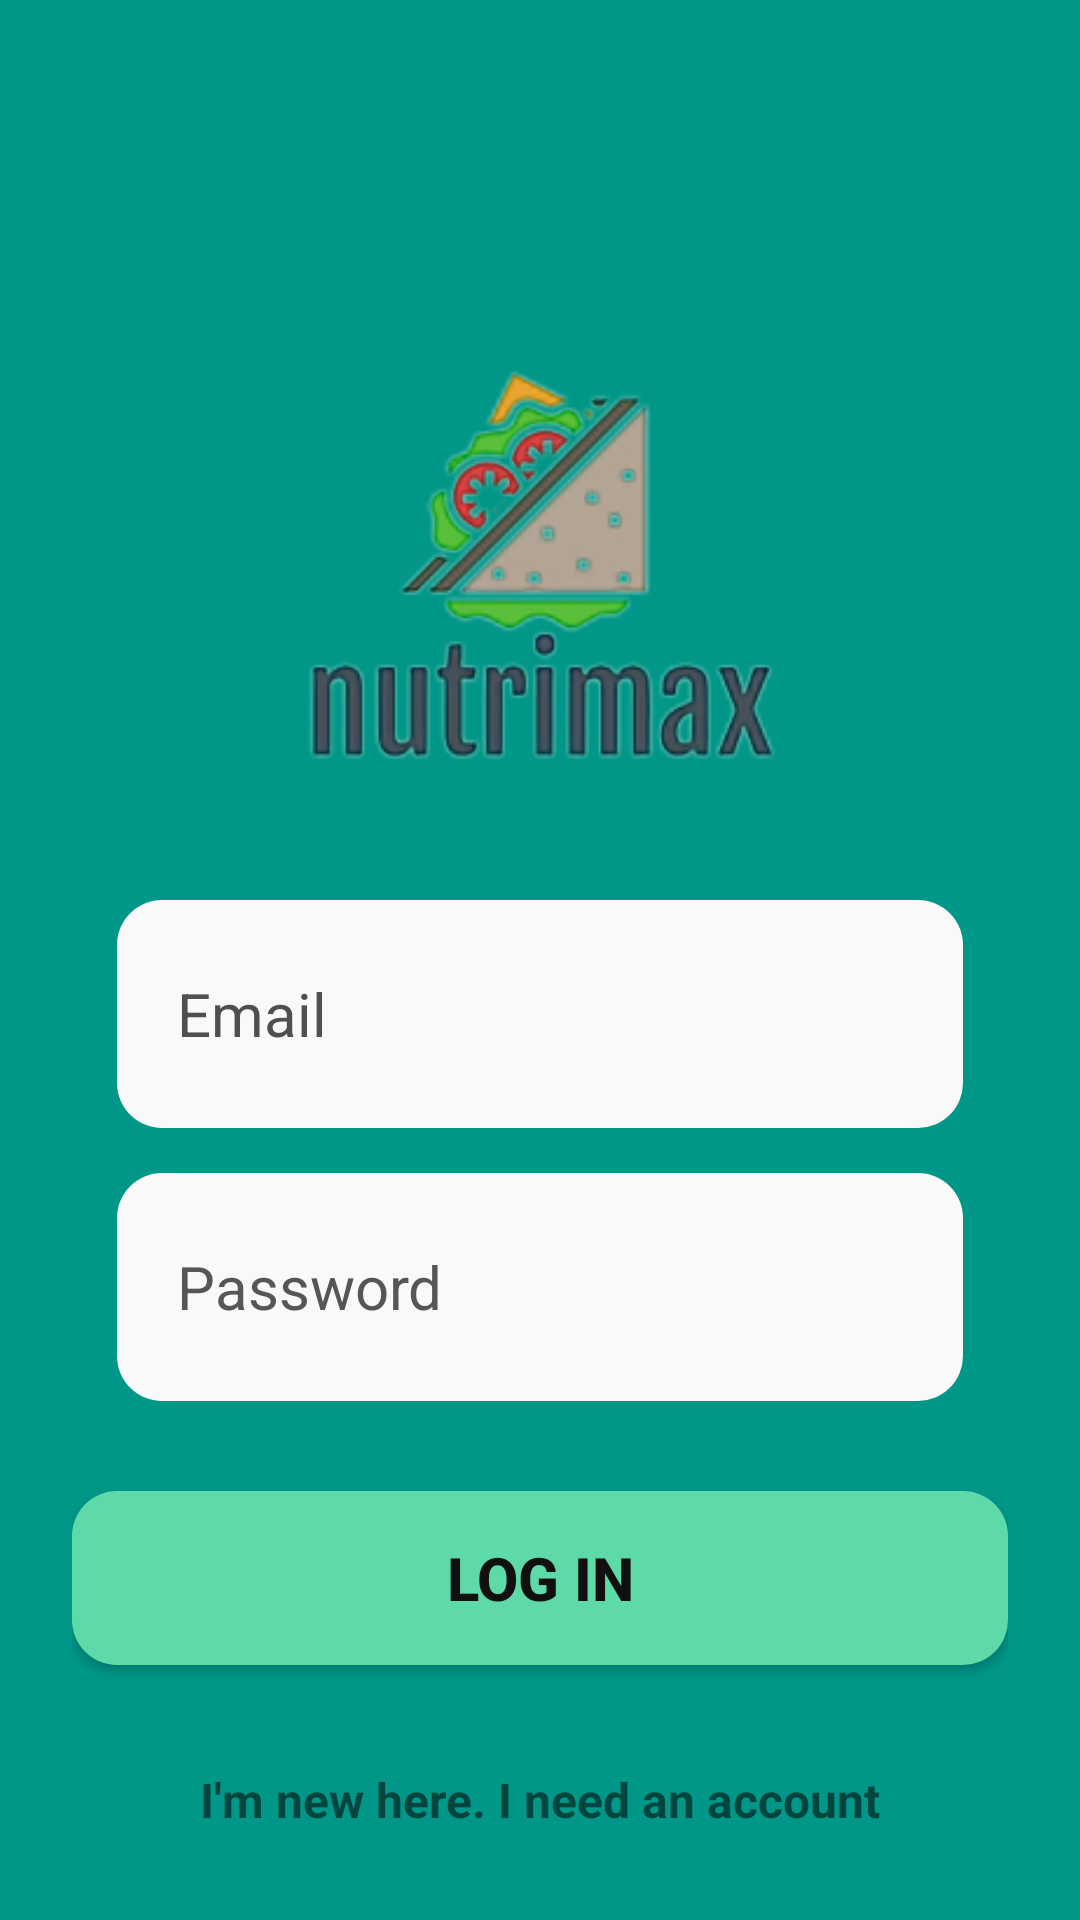

The Android layout XML behind this screen, and the referenced resources:
<!-- AndroidManifest.xml: application theme Theme.Nutrimax -->
<!-- res/layout/activity_login.xml -->
<?xml version="1.0" encoding="utf-8"?>
<LinearLayout xmlns:android="http://schemas.android.com/apk/res/android"
    xmlns:app="http://schemas.android.com/apk/res-auto"
    xmlns:tools="http://schemas.android.com/tools"
    android:layout_width="match_parent"
    android:layout_height="match_parent"

    android:layout_gravity="bottom"
    android:background="#009688"
    android:gravity="bottom"
    android:orientation="vertical"
    android:padding="24dp"
    tools:context=".LoginActivity">

    <ScrollView
        android:layout_width="match_parent"
        android:layout_height="match_parent">

        <LinearLayout
            android:layout_width="match_parent"
            android:layout_height="wrap_content"
            android:orientation="vertical">

            <ImageView
                android:id="@+id/imageView"
                android:layout_width="match_parent"
                android:layout_height="276dp"
                app:srcCompat="@drawable/logo_large_fit" />

            <EditText
                android:id="@+id/etLoginEmail"
                android:layout_width="match_parent"
                android:layout_height="76dp"
                android:layout_gravity="center"
                android:layout_marginStart="15dp"
                android:layout_marginLeft="15dp"
                android:layout_marginEnd="15dp"
                android:layout_marginRight="15dp"
                android:background="@drawable/rounded_corner"
                android:clickable="true"
                android:cursorVisible="true"
                android:ems="10"
                android:focusable="true"
                android:gravity="center|left"
                android:hint="@string/prompt_email"
                android:inputType="textEmailAddress"
                android:paddingStart="20dp"
                android:paddingLeft="20dp"
                android:textColor="#000000"
                android:textColorHint="#504E4E"
                android:textSize="20sp" />

            <EditText
                android:id="@+id/etLoginPass"
                android:layout_width="match_parent"
                android:layout_height="76dp"
                android:layout_gravity="center"
                android:layout_marginStart="15dp"
                android:layout_marginLeft="15dp"
                android:layout_marginTop="15dp"
                android:layout_marginEnd="15dp"
                android:layout_marginRight="15dp"
                android:background="@drawable/rounded_corner"
                android:clickable="true"
                android:cursorVisible="true"
                android:ems="10"
                android:focusable="true"
                android:gravity="center|left"
                android:hint="@string/prompt_password"
                android:inputType="textPassword"
                android:paddingStart="20dp"
                android:paddingLeft="20dp"
                android:textColor="#000000"
                android:textColorHint="#575656"
                android:textSize="20sp" />

            <Button
                android:id="@+id/btnLogin"
                android:layout_width="match_parent"
                android:layout_height="58dp"
                android:layout_marginTop="30dp"
                android:background="@drawable/rounded_corner"
                android:text="Log In"
                android:textColor="#101010"
                android:textSize="20sp"
                android:textStyle="bold"
                app:backgroundTint="#5EDAA8" />

            <TextView
                android:id="@+id/tvRegisterHere"
                android:layout_width="match_parent"
                android:layout_height="30dp"
                android:layout_marginTop="30dp"
                android:gravity="center"
                android:text="I'm new here. I need an account"
                android:textColorHint="#555252"
                android:textSize="16sp"
                android:textStyle="bold" />
        </LinearLayout>
    </ScrollView>

</LinearLayout>
<!-- resources referenced by this layout -->
<resources>
  <!-- drawable logo_large_fit: png bitmap (drawable, 42856 bytes) -->
  <!-- drawable rounded_corner (drawable) -->
  <?xml version="1.0" encoding="utf-8"?>
  <shape xmlns:android="http://schemas.android.com/apk/res/android" >
  
  
      <solid android:color="#F9F9F9" />
  
      <padding
          android:left="1dp"
          android:right="1dp"
          android:bottom="1dp"
          android:top="1dp" />
  
      <corners android:radius="15dp" />
  </shape>
  <string name="prompt_email">Email</string>
  <string name="prompt_password">Password</string>
  <style name="Theme.Nutrimax" parent="Theme.MaterialComponents.DayNight.DarkActionBar">
          
          <item name="colorPrimary">@color/purple_500</item>
          <item name="colorPrimaryVariant">@color/purple_700</item>
          <item name="colorOnPrimary">@color/white</item>
          
          <item name="colorSecondary">@color/teal_200</item>
          <item name="colorSecondaryVariant">@color/teal_700</item>
          <item name="colorOnSecondary">@color/black</item>
          
          <item name="android:statusBarColor" tools:targetApi="l">?attr/colorPrimaryVariant</item>
          
      </style>
  <color name="purple_500">#FF6200EE</color>
  <color name="purple_700">#FF3700B3</color>
  <color name="white">#FFFFFFFF</color>
  <color name="teal_200">#5EDAA8</color>
  <color name="teal_700">#009688</color>
  <color name="black">#FF000000</color>
</resources>
